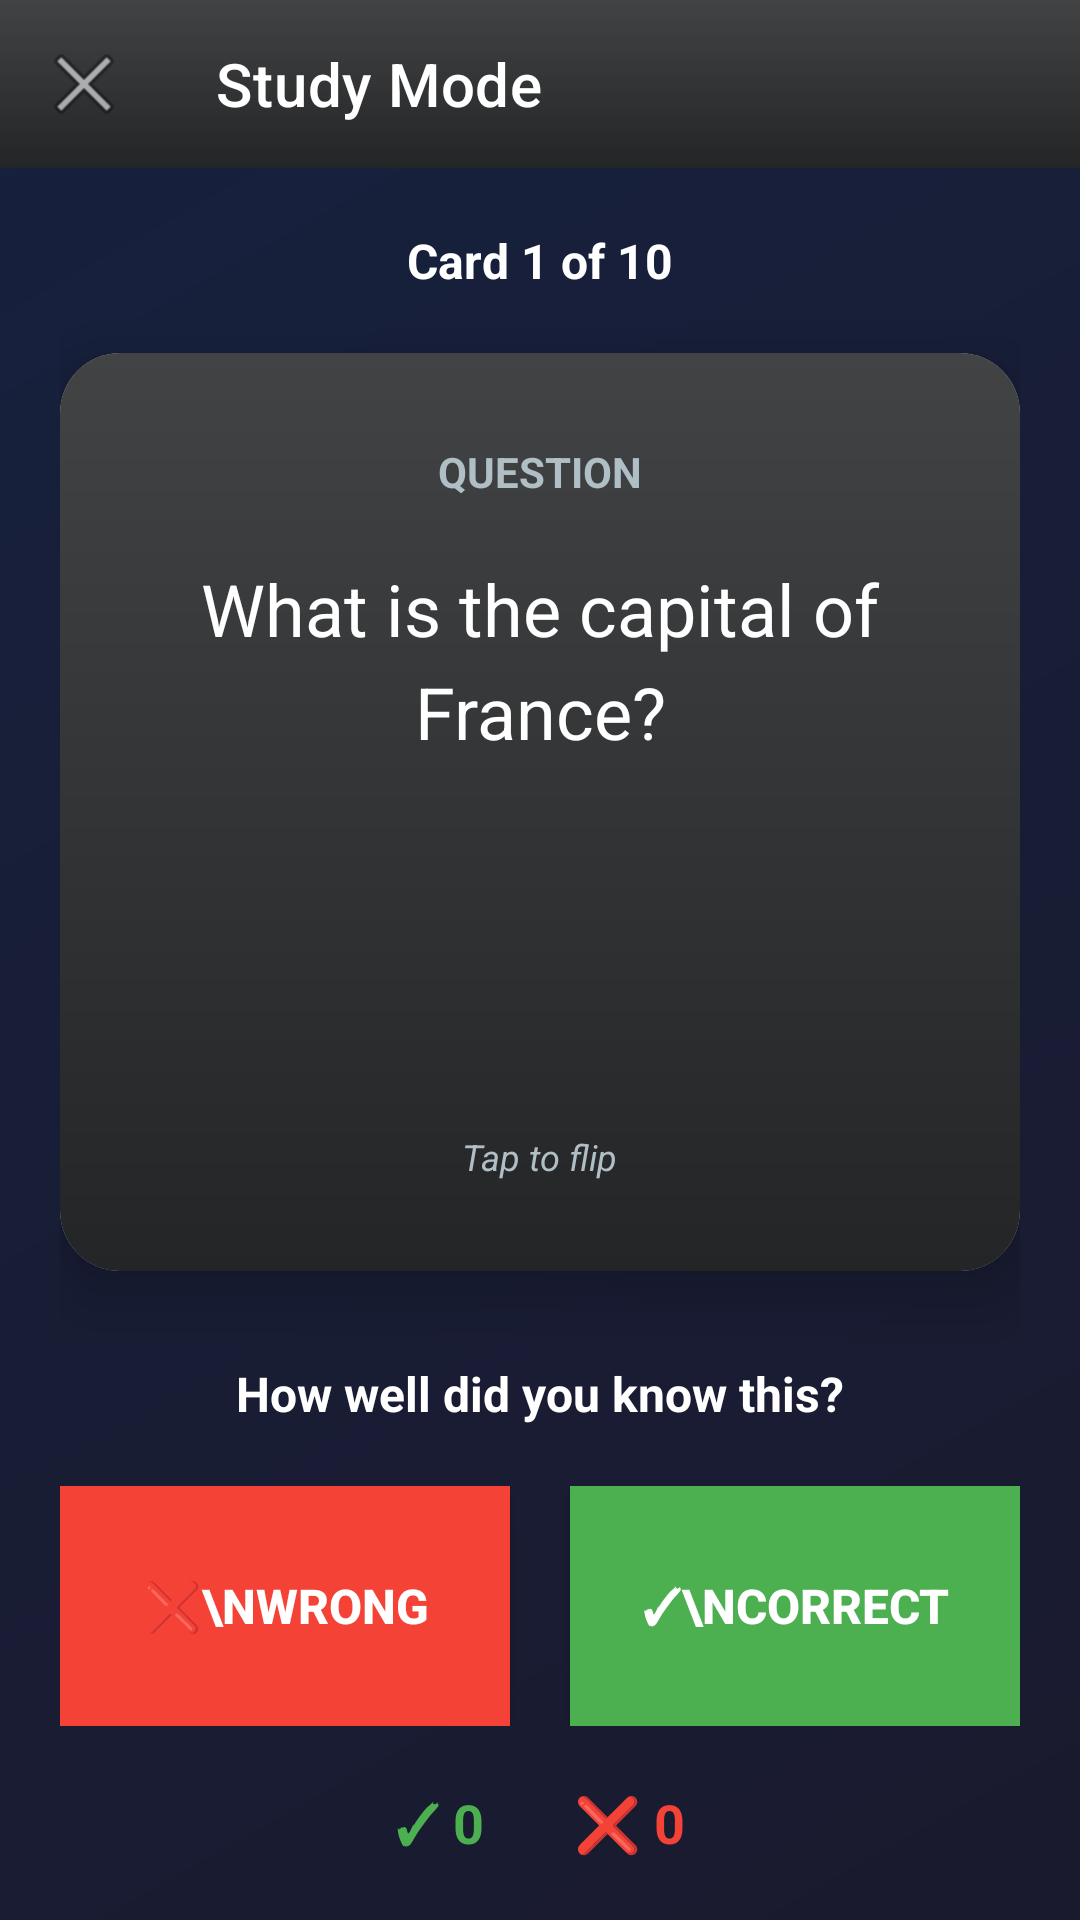

The Android layout XML behind this screen, and the referenced resources:
<!-- AndroidManifest.xml: application theme Theme.ChatApp -->
<!-- res/layout/activity_flashcard_study.xml -->
<?xml version="1.0" encoding="utf-8"?>
<LinearLayout xmlns:android="http://schemas.android.com/apk/res/android"
    xmlns:app="http://schemas.android.com/apk/res-auto"
    android:layout_width="match_parent"
    android:layout_height="match_parent"
    android:orientation="vertical"
    android:background="@drawable/gradient_dark_background">

    
    <com.google.android.material.appbar.MaterialToolbar
        android:id="@+id/toolbar"
        android:layout_width="match_parent"
        android:layout_height="?attr/actionBarSize"
        android:background="@drawable/gradient_dark_card"
        android:theme="@style/ThemeOverlay.MaterialComponents.Dark.ActionBar"
        app:titleTextColor="@android:color/white"
        app:navigationIcon="@android:drawable/ic_menu_close_clear_cancel"
        app:title="Study Mode" />

    <LinearLayout
        android:layout_width="match_parent"
        android:layout_height="match_parent"
        android:orientation="vertical"
        android:padding="20dp"
        android:gravity="center">

        
        <LinearLayout
            android:layout_width="match_parent"
            android:layout_height="wrap_content"
            android:orientation="horizontal"
            android:gravity="center"
            android:layout_marginBottom="20dp">

            <TextView
                android:id="@+id/progress_text"
                android:layout_width="wrap_content"
                android:layout_height="wrap_content"
                android:text="Card 1 of 10"
                android:textSize="16sp"
                android:textColor="@android:color/white"
                android:textStyle="bold" />
        </LinearLayout>

        
        <androidx.cardview.widget.CardView
            android:id="@+id/flashcard_view"
            android:layout_width="match_parent"
            android:layout_height="0dp"
            android:layout_weight="1"
            app:cardCornerRadius="20dp"
            app:cardElevation="12dp"
            android:layout_marginBottom="30dp"
            android:clickable="true"
            android:focusable="true"
            android:foreground="?android:attr/selectableItemBackground">

            <RelativeLayout
                android:layout_width="match_parent"
                android:layout_height="match_parent"
                android:background="@drawable/gradient_dark_card"
                android:padding="30dp">

                
                <TextView
                    android:id="@+id/card_label"
                    android:layout_width="wrap_content"
                    android:layout_height="wrap_content"
                    android:text="QUESTION"
                    android:textSize="14sp"
                    android:textStyle="bold"
                    android:textColor="#B0BEC5"
                    android:layout_alignParentTop="true"
                    android:layout_centerHorizontal="true" />

                
                <ScrollView
                    android:layout_width="match_parent"
                    android:layout_height="match_parent"
                    android:layout_below="@id/card_label"
                    android:layout_above="@id/tap_hint"
                    android:layout_marginTop="20dp"
                    android:layout_marginBottom="20dp">

                    <TextView
                        android:id="@+id/flashcard_content"
                        android:layout_width="match_parent"
                        android:layout_height="wrap_content"
                        android:text="What is the capital of France?"
                        android:textSize="24sp"
                        android:textColor="@android:color/white"
                        android:textAlignment="center"
                        android:gravity="center"
                        android:lineSpacingExtra="6dp" />
                </ScrollView>

                
                <TextView
                    android:id="@+id/tap_hint"
                    android:layout_width="wrap_content"
                    android:layout_height="wrap_content"
                    android:text="Tap to flip"
                    android:textSize="12sp"
                    android:textColor="#B0BEC5"
                    android:textStyle="italic"
                    android:layout_alignParentBottom="true"
                    android:layout_centerHorizontal="true" />
            </RelativeLayout>
        </androidx.cardview.widget.CardView>

        
        <TextView
            android:layout_width="wrap_content"
            android:layout_height="wrap_content"
            android:text="How well did you know this?"
            android:textSize="16sp"
            android:textColor="@android:color/white"
            android:textStyle="bold"
            android:layout_marginBottom="20dp" />

        
        <LinearLayout
            android:layout_width="match_parent"
            android:layout_height="wrap_content"
            android:orientation="horizontal"
            android:gravity="center"
            android:layout_marginBottom="20dp">

            
            <Button
                android:id="@+id/wrong_button"
                android:layout_width="0dp"
                android:layout_height="80dp"
                android:layout_weight="1"
                android:text="❌\nWrong"
                android:textSize="16sp"
                android:textStyle="bold"
                android:textColor="@android:color/white"
                android:background="@drawable/gradient_dark_button"
                android:backgroundTint="#F44336"
                android:layout_marginEnd="10dp" />

            
            <Button
                android:id="@+id/correct_button"
                android:layout_width="0dp"
                android:layout_height="80dp"
                android:layout_weight="1"
                android:text="✓\nCorrect"
                android:textSize="16sp"
                android:textStyle="bold"
                android:textColor="@android:color/white"
                android:background="@drawable/gradient_dark_button"
                android:backgroundTint="#4CAF50"
                android:layout_marginStart="10dp" />
        </LinearLayout>

        
        <LinearLayout
            android:layout_width="match_parent"
            android:layout_height="wrap_content"
            android:orientation="horizontal"
            android:gravity="center">

            <TextView
                android:id="@+id/correct_count"
                android:layout_width="wrap_content"
                android:layout_height="wrap_content"
                android:text="✓ 0"
                android:textSize="18sp"
                android:textColor="#4CAF50"
                android:textStyle="bold"
                android:layout_marginEnd="30dp" />

            <TextView
                android:id="@+id/wrong_count"
                android:layout_width="wrap_content"
                android:layout_height="wrap_content"
                android:text="❌ 0"
                android:textSize="18sp"
                android:textColor="#F44336"
                android:textStyle="bold" />
        </LinearLayout>
    </LinearLayout>
</LinearLayout>
<!-- resources referenced by this layout -->
<resources>
  <!-- drawable gradient_dark_background (drawable) -->
  <?xml version="1.0" encoding="utf-8"?>
  <shape xmlns:android="http://schemas.android.com/apk/res/android">
      <gradient
          android:startColor="#1a1a2e"
          android:endColor="#16213e"
          android:angle="135" />
  </shape>
  <!-- drawable gradient_dark_button (drawable) -->
  <?xml version="1.0" encoding="utf-8"?>
  <shape xmlns:android="http://schemas.android.com/apk/res/android">
      <gradient
          android:startColor="#4facfe"
          android:endColor="#00f2fe"
          android:angle="90" />
  </shape>
  <!-- drawable gradient_dark_card (drawable) -->
  <?xml version="1.0" encoding="utf-8"?>
  <shape xmlns:android="http://schemas.android.com/apk/res/android">
      <gradient
          android:startColor="#232526"
          android:endColor="#414345"
          android:angle="90" />
  </shape>
  <style name="Theme.ChatApp" parent="Theme.MaterialComponents.DayNight.NoActionBar">
          
          <item name="colorPrimary">@color/purple_500</item>
          <item name="colorPrimaryVariant">@color/purple_700</item>
          <item name="colorOnPrimary">@color/white</item>
          
          <item name="colorSecondary">@color/teal_200</item>
          <item name="colorSecondaryVariant">@color/teal_700</item>
          <item name="colorOnSecondary">@color/black</item>
          
          <item name="android:statusBarColor">?attr/colorPrimaryVariant</item>
          
      </style>
  <!-- not gathered from this repository: default colours our renderer supplied (Android Studio template values) -->
  <color name="purple_500">#FF6200EE</color>
  <color name="purple_700">#FF3700B3</color>
  <color name="teal_200">#FF03DAC5</color>
  <color name="teal_700">#FF018786</color>
  <color name="black">#FF000000</color>
  <color name="white">#FFFFFFFF</color>
</resources>
